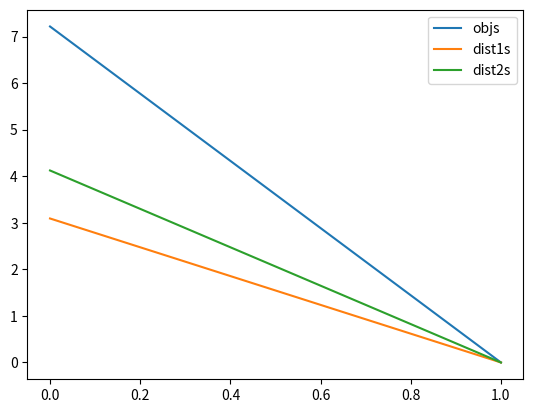

This chart was generated by the following Python code:
import numpy as np
import matplotlib.pyplot as plt
from scipy.optimize import fsolve

n = 2
sigma_1 = 1.
sigma_2 = 0.5
x = np.array([0,4.])
y = np.array([7./4., 0.])
Sigma = np.diag(np.array([sigma_1, sigma_2]))
Sigma_sqrt = np.diag([np.sqrt(sigma_1), np.sqrt(sigma_2)])






def f(alpha):
    return(y[0]**2)*sigma_1/(1+sigma_1*alpha)**2+(y[1]**2)*sigma_2/(1+sigma_2*alpha)**2-1
def proj2(x):

    if np.linalg.norm(Sigma_sqrt@x)<=1:
        return x
    alpha = fsolve(f, 1)
    return np.linalg.solve(alpha*Sigma+np.eye(2),y)
    #return x/np.linalg.norm(Sigma_sqrt@x)
def proj1(x):
    x_ = np.copy(x)
    x_upd = np.array([0., 0.])
    for i in range(x_.shape[0]):
        xi = x_[i]
        if (xi-y[i])>1:
            x_upd[i] = y[i] + 1
            #diff = xi-y[i]-1
            #x_upd[i] = xi-diff

        elif (xi-y[i])<-1:
            x_upd[i] = y[i]-1
            #diff = xi-y[i]+1
            #x_upd[i] = xi-diff
          
        else: 
            x_upd[i] = xi
    return x_upd
def test_proj1():
    print("Testing proj1")

    x = np.array([0, 2])
    x_new = proj1(x)
    print("x_New", x_new)
    print("x_New-y", x_new-y)


    print(np.linalg.norm(x_new-y, ord=np.inf))
    x = np.array([2, 1])
    x_new = proj1(x)
    print("x_New", x_new)
    print("x_New-y", x_new-y)

    print(np.linalg.norm(x_new-y, ord=np.inf))

    x = np.array([-2, 1])
    x_new = proj1(x)
    print("x_New", x_new)
    print("x_New-y", x_new-y)

    print(np.linalg.norm(x_new-y, ord=np.inf))

#test_proj1()
K_max = 20
x0 = x
x_curr = np.copy(x0)
objs = []
dist1s = []
dist2s = []
for k in range(1, K_max+1):
    #alpha = 5./np.sqrt(k)
    print(x_curr-y, proj1(x_curr)-y)
    
    dist1 = np.linalg.norm(x_curr-proj1(x_curr))
    dist2 = np.linalg.norm(x_curr-proj2(x_curr))
    objs.append(dist1+dist2)


    dist1s.append(dist1)
    dist2s.append(dist2)

    
    if dist1 == 0 and dist2 == 0:
        print("Both distances 0")
        break
    if dist2 == 0:
        x_curr = proj1(x_curr)
        #g = (x_curr-proj1(x_curr))/dist1
    elif dist1 == 0: 
        x_curr = proj2(x_curr)

        
    elif dist2>=dist1:
        x_curr = proj2(x_curr)

    else:
        x_curr = proj1(x_curr)


    print(dist1, dist2)
    #x_curr = x_curr - alpha*g
print(dist1, dist2)
print( np.linalg.norm(Sigma_sqrt@x_curr), np.linalg.norm(x_curr-y, ord=np.inf))
plt.plot(objs, label="objs")
plt.plot(dist1s, label="dist1s")
plt.plot(dist2s, label="dist2s")
plt.legend()
plt.show()

